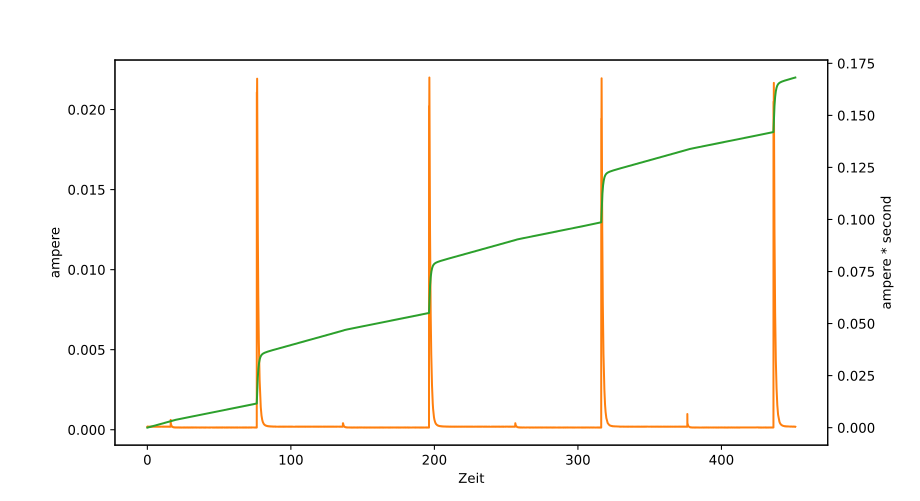

The file beside this chart, header and first rows:
Mode, Time(s), Value
DCI, 0.00661, 1.885066E-04
DCI, 0.03638, 1.941163E-04
DCI, 0.06217, 1.843306E-04
DCI, 0.08767, 1.907218E-04
DCI, 0.1097, 1.897368E-04
DCI, 0.1313, 1.916930E-04
DCI, 0.1576, 1.939267E-04
DCI, 0.1823, 1.875586E-04
DCI, 0.2041, 1.883170E-04
DCI, 0.2258, 1.875863E-04
DCI, 0.2547, 1.944539E-04
DCI, 0.277, 1.932376E-04
DCI, 0.2986, 1.943429E-04
DCI, 0.3203, 1.893760E-04
DCI, 0.349, 1.881274E-04
DCI, 0.3712, 1.896628E-04
DCI, 0.3968, 1.931405E-04
DCI, 0.4229, 1.851445E-04
DCI, 0.4483, 1.885760E-04
DCI, 0.4705, 1.910132E-04
DCI, 0.4921, 1.889367E-04
DCI, 0.5177, 1.957904E-04
DCI, 0.5432, 1.844601E-04
DCI, 0.5509, 1.894454E-04
DCI, 0.5574, 1.931821E-04
DCI, 0.5641, 1.857411E-04
DCI, 0.5704, 1.897506E-04
DCI, 0.5767, 1.958089E-04
DCI, 0.5868, 1.877389E-04
DCI, 0.5935, 1.927289E-04
DCI, 0.5999, 1.917716E-04
DCI, 0.6063, 1.864764E-04
DCI, 0.613, 1.946944E-04
DCI, 0.6192, 1.905137E-04
DCI, 0.6256, 1.879285E-04
DCI, 0.6356, 1.954898E-04
DCI, 0.6424, 1.844092E-04
DCI, 0.6488, 1.913554E-04
DCI, 0.6553, 1.944585E-04
DCI, 0.6618, 1.841178E-04
DCI, 0.6718, 1.931960E-04
DCI, 0.6788, 1.916421E-04
DCI, 0.6854, 1.862914E-04
DCI, 0.6917, 1.940562E-04
DCI, 0.6983, 1.905229E-04
DCI, 0.7047, 1.887055E-04
DCI, 0.7112, 1.934503E-04
DCI, 0.7175, 1.959707E-04
DCI, 0.7275, 1.862359E-04
DCI, 0.7344, 1.935891E-04
DCI, 0.7408, 1.910918E-04
DCI, 0.7473, 1.883216E-04
DCI, 0.7573, 1.964933E-04
DCI, 0.7723, 1.932653E-04
DCI, 0.7824, 1.857966E-04
DCI, 0.8021, 1.882939E-04
DCI, 0.8085, 1.899079E-04
DCI, 0.8248, 1.842843E-04
DCI, 0.8381, 1.929971E-04
DCI, 0.8522, 1.883216E-04
... 29,685 more rows
